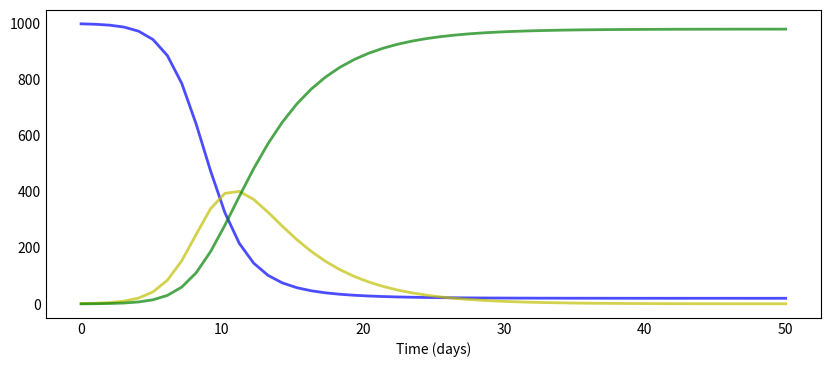

Recreate this plot in Python. (Note: this script raises an exception after producing the figure.)
import numpy as np
from scipy.integrate import odeint
import matplotlib.pyplot as plt

# define the model
def deriv(y, t, N, beta, gamma):
    S, I, R = y
    dSdt = -beta * S * I / N
    dIdt = beta * S * I / N - gamma * I
    dRdt = gamma * I
    return dSdt, dIdt, dRdt

# define the initial conditions
N = 1000
beta = 1.0  
D = 4.0 
gamma = 1.0 / D
S0, I0, R0 = N-1, 1, 0  

# integrate the SIR equations over the time grid, t.
t = np.linspace(0, 50, 50)
y0 = S0, I0, R0
ret = odeint(deriv, y0, t, args=(N, beta, gamma))
S, I, R = ret.T

# plot the data
def plot_sir(t, S, I, R):
    f, ax = plt.subplots(1,1,figsize=(10,4))
    ax.plot(t, S, 'b', alpha=0.7, linewidth=2, label='Susceptible')
    ax.plot(t, I, 'y', alpha=0.7, linewidth=2, label='Infected')
    ax.plot(t, R, 'g', alpha=0.7, linewidth=2, label='Recovered')

    ax.set_xlabel('Time (days)')
    ax.yaxis.set_tick_params(length=0)
    ax.xaxis.set_tick_params(length=0)
    ax.grid(b=True, which='major', c='w', lw=2, ls='-')
    plt.show();

plot_sir(t, S, I, R)
